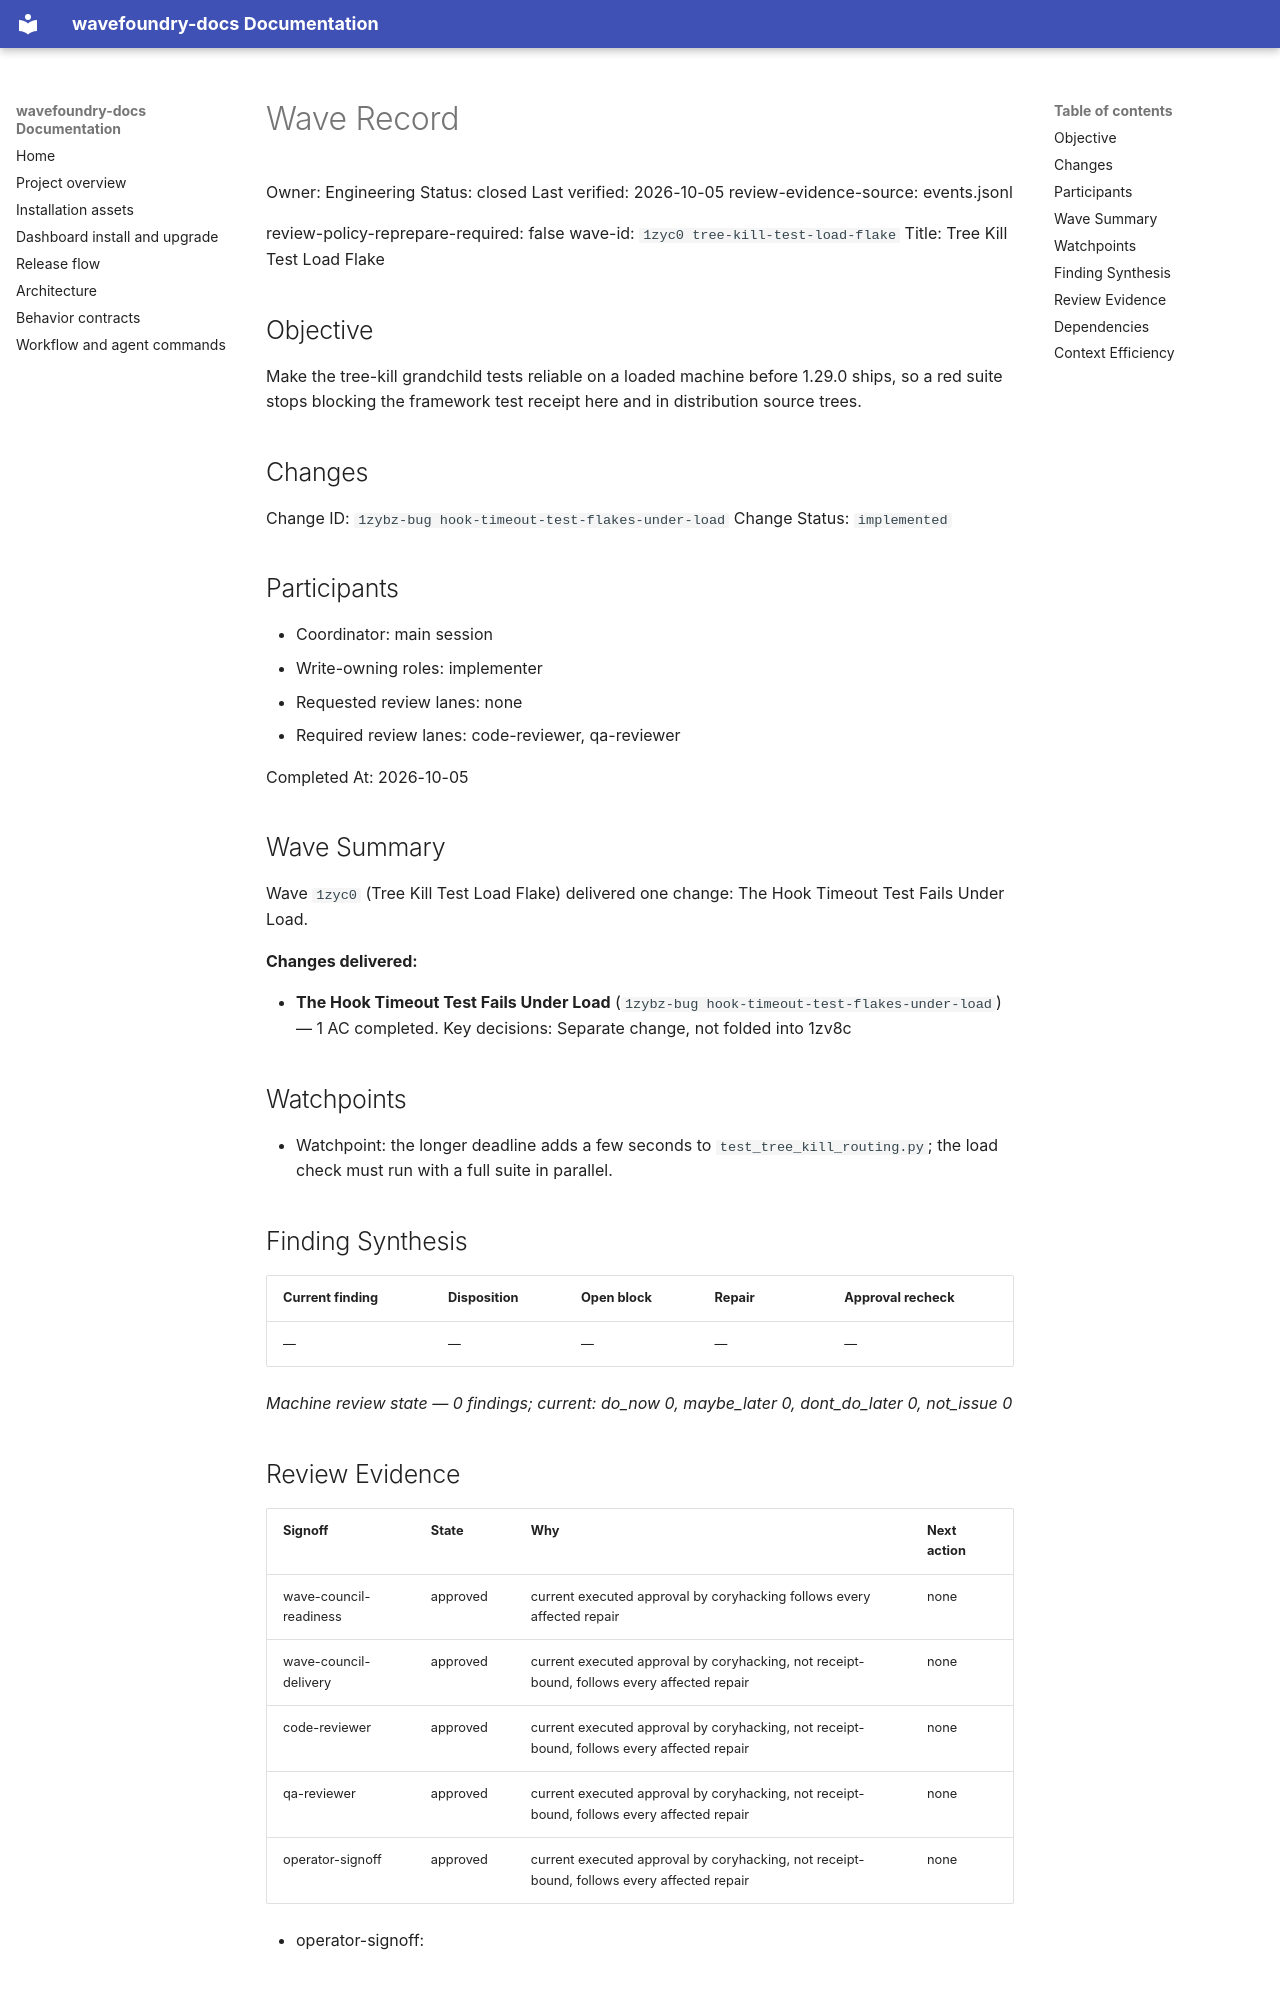

repository: coryhacking/wavefoundry · page: waves/1zyc0 tree-kill-test-load-flake/wave/index.html · generator: mkdocs

# Wave Record

Owner: Engineering
Status: closed
Last verified: 2026-10-05
review-evidence-source: events.jsonl

review-policy-reprepare-required: false
wave-id: `1zyc0 tree-kill-test-load-flake`
Title: Tree Kill Test Load Flake

## Objective

Make the tree-kill grandchild tests reliable on a loaded machine before 1.29.0 ships, so a red suite stops blocking the framework test receipt here and in distribution source trees.

## Changes

Change ID: `1zybz-bug hook-timeout-test-flakes-under-load`
Change Status: `implemented`

## Participants

- Coordinator: main session
- Write-owning roles: implementer
- Requested review lanes: none
- Required review lanes: code-reviewer, qa-reviewer

Completed At: 2026-10-05

## Wave Summary

Wave `1zyc0` (Tree Kill Test Load Flake) delivered one change: The Hook Timeout Test Fails Under Load.

**Changes delivered:**

- **The Hook Timeout Test Fails Under Load** (`1zybz-bug hook-timeout-test-flakes-under-load`) — 1 AC completed. Key decisions: Separate change, not folded into 1zv8c
## Watchpoints

- Watchpoint: the longer deadline adds a few seconds to `test_tree_kill_routing.py`; the load check must run with a full suite in parallel.

## Finding Synthesis

<!-- wave:finding-synthesis begin -->
| Current finding | Disposition | Open block | Repair | Approval recheck |
| --- | --- | --- | --- | --- |
| — | — | — | — | — |

*Machine review state — 0 findings; current: do_now 0, maybe_later 0, dont_do_later 0, not_issue 0*
<!-- wave:finding-synthesis end -->

## Review Evidence

<!-- wave:review-status begin -->
| Signoff | State | Why | Next action |
| --- | --- | --- | --- |
| wave-council-readiness | approved | current executed approval by coryhacking follows every affected repair | none |
| wave-council-delivery | approved | current executed approval by coryhacking, not receipt-bound, follows every affected repair | none |
| code-reviewer | approved | current executed approval by coryhacking, not receipt-bound, follows every affected repair | none |
| qa-reviewer | approved | current executed approval by coryhacking, not receipt-bound, follows every affected repair | none |
| operator-signoff | approved | current executed approval by coryhacking, not receipt-bound, follows every affected repair | none |
<!-- wave:review-status end -->

- operator-signoff: <approved when operator confirms closure>

## Dependencies

- No external wave dependencies. Declare intra-wave dependencies with a `Depends On:` line containing full backticked change ids in each change's block under `## Changes`.
